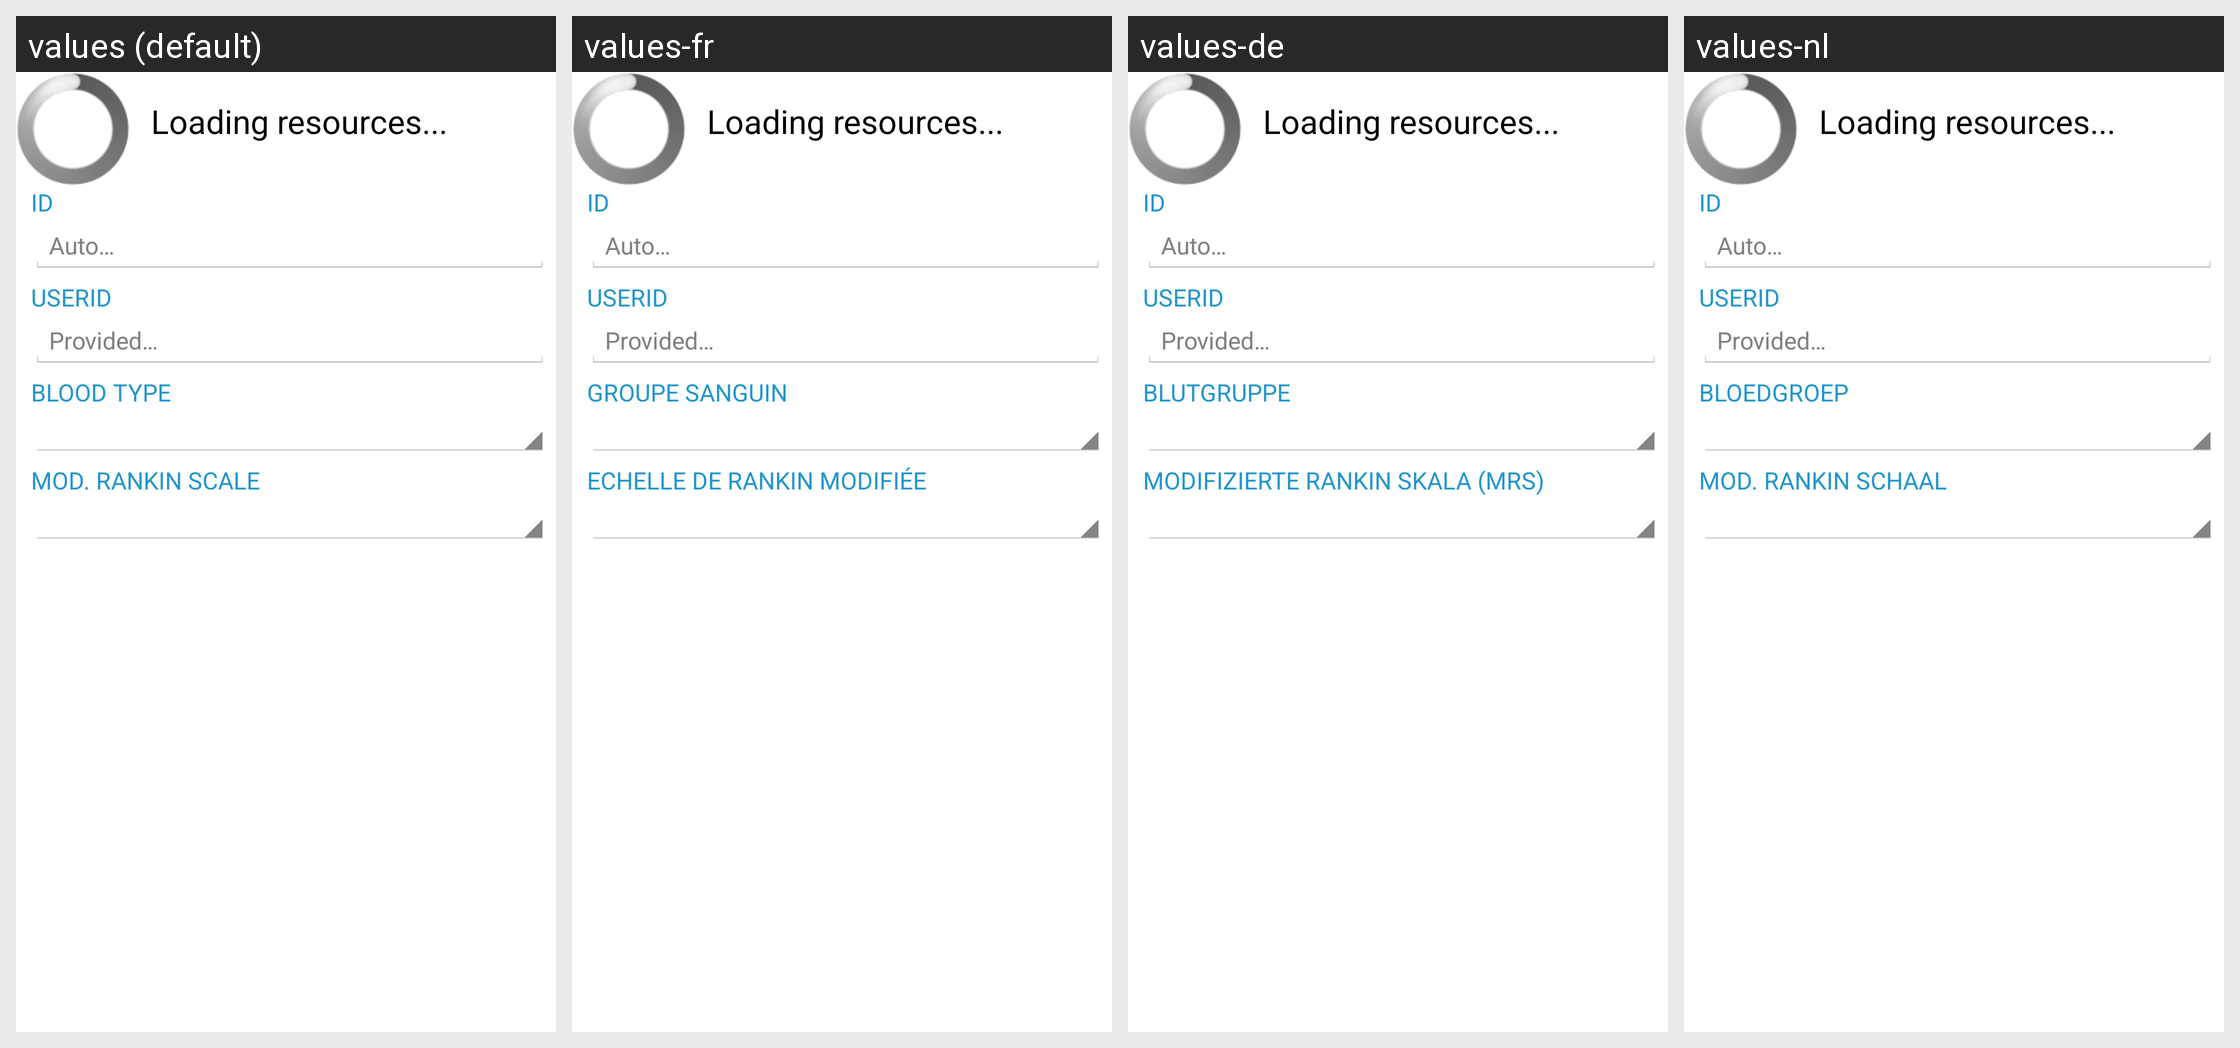

Strings drawn on this Android screen and how each of the app's shown locales translates them:
Android screen res/layout/userprofile_health_tab.xml rendered under 4 locales, left to right: values (default), values-fr, values-de, values-nl. Device: Nexus 5 (rendered at 1080×1920; each locale shown at half size, 540×960, under a caption strip naming it); theme AppTheme.
Other locales in the repository, not shown: values-se.
Strings drawn on this screen, with the default value and each locale's value (text and hints the layout hard-codes, and strings that could not be matched under every locale, appear in the picture but are not listed):

up_health_id_text
  values: ID
  values-fr: ID
  values-de: ID
  values-nl: ID

up_health_id_hint
  values: Auto…
  values-fr: Auto…
  values-de: Auto…
  values-nl: Auto…

up_health_userID_text
  values: userID
  values-fr: userID
  values-de: userID
  values-nl: userID

up_health_userID_hint
  values: Provided…
  values-fr: Provided…
  values-de: Provided…
  values-nl: Provided…

up_health_bloodType_text
  values: Blood type
  values-fr: Groupe sanguin
  values-de: Blutgruppe
  values-nl: Bloedgroep

up_health_abilityLevel_text
  values: Mod. Rankin Scale
  values-fr: Echelle de Rankin modifiée
  values-de: Modifizierte Rankin Skala (mrs)
  values-nl: Mod. Rankin Schaal
